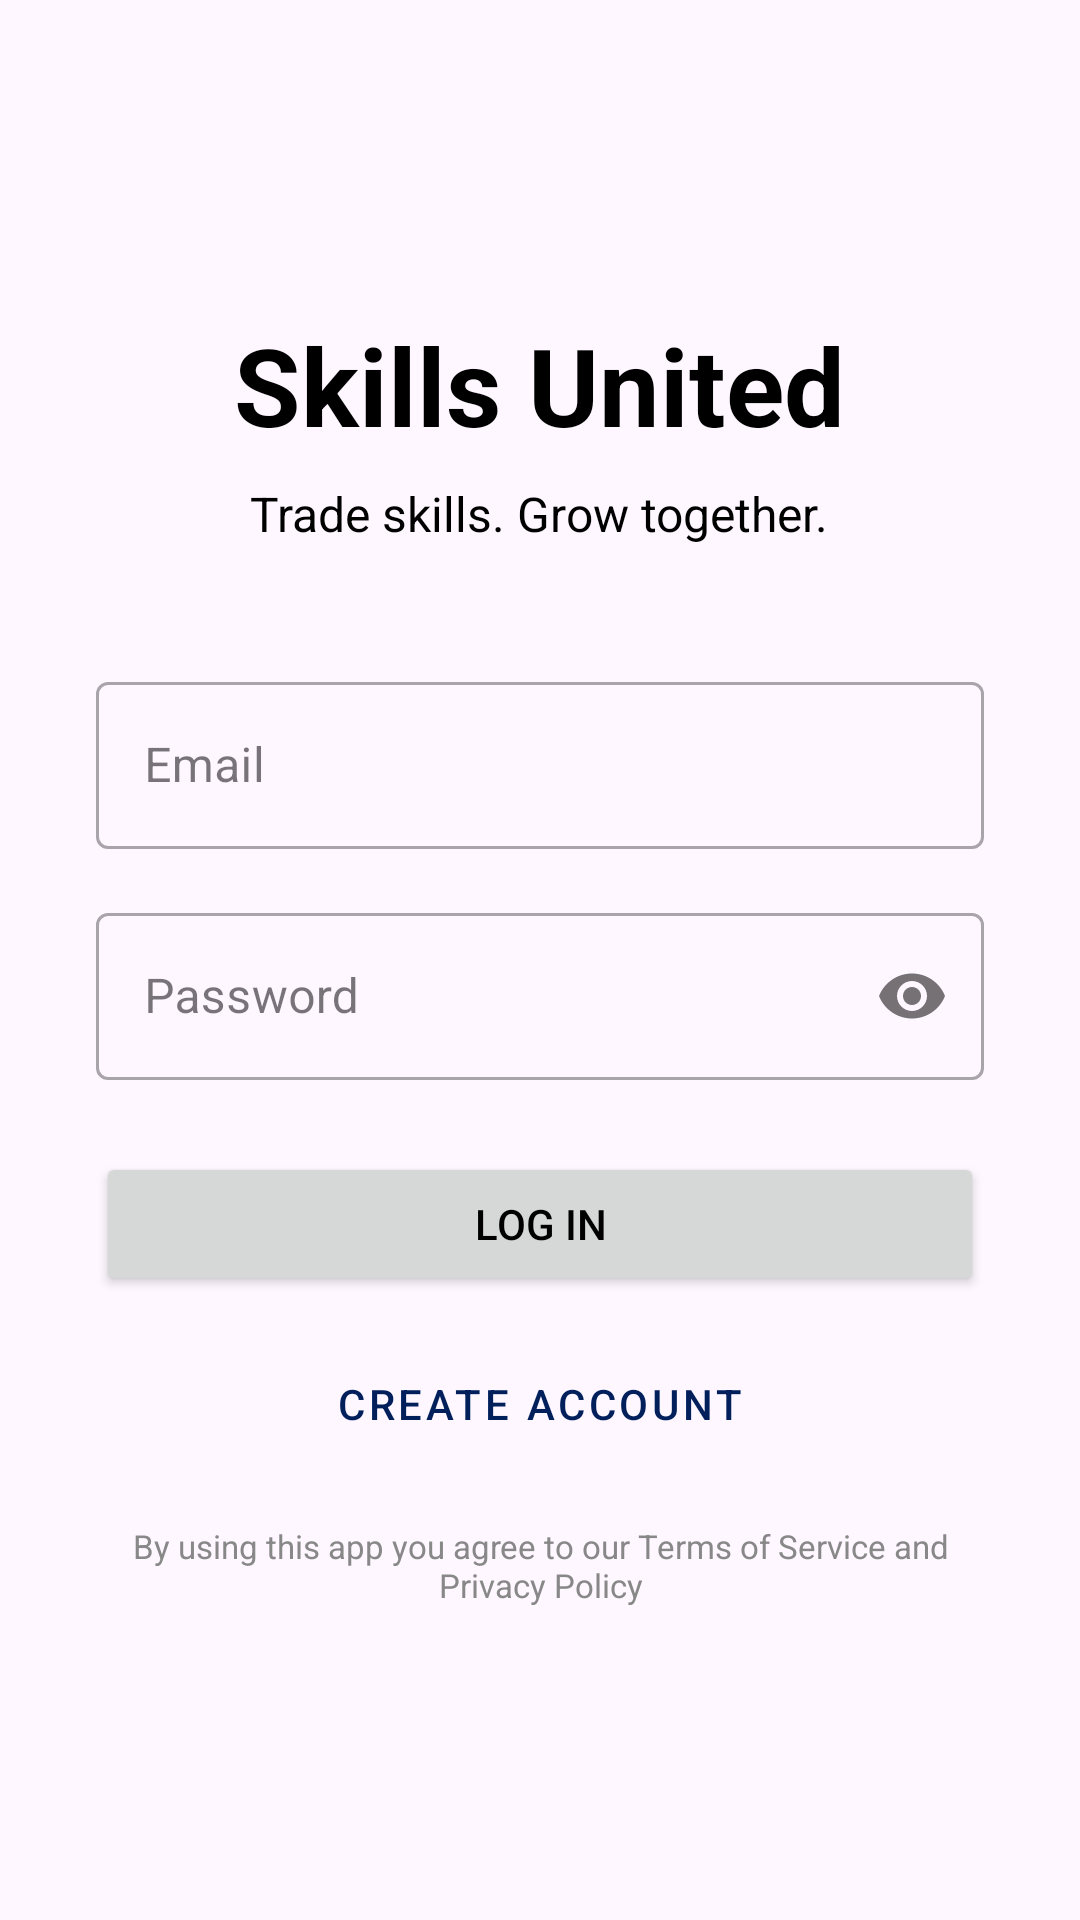

Layout XML and referenced resources for this Android screen:
<!-- AndroidManifest.xml: application theme Theme.SkillSwap -->
<!-- res/layout/activity_login.xml -->
<?xml version="1.0" encoding="utf-8"?>

<FrameLayout xmlns:android="http://schemas.android.com/apk/res/android"
    xmlns:app="http://schemas.android.com/apk/res-auto"
    android:layout_width="match_parent"
    android:layout_height="match_parent">

    <LinearLayout
        android:id="@+id/loginRoot"
        android:layout_width="match_parent"
        android:layout_height="match_parent"
        android:orientation="vertical"
        android:gravity="center"
        android:padding="32dp">

        <TextView
            android:id="@+id/tvAppName"
            android:layout_width="wrap_content"
            android:layout_height="wrap_content"
            android:text="Skills United"
            android:textSize="36sp"
            android:textStyle="bold"
            android:layout_marginBottom="8dp"/>

        <TextView
            android:id="@+id/tvTagline"
            android:layout_width="wrap_content"
            android:layout_height="wrap_content"
            android:text="Trade skills. Grow together."
            android:textSize="16sp"
            android:layout_marginBottom="40dp"/>

        <com.google.android.material.textfield.TextInputLayout
            android:layout_width="match_parent"
            android:layout_height="wrap_content"
            android:hint="Email"
            style="@style/Widget.MaterialComponents.TextInputLayout.OutlinedBox"
            android:layout_marginBottom="16dp">
            <com.google.android.material.textfield.TextInputEditText
                android:id="@+id/etEmail"
                android:layout_width="match_parent"
                android:layout_height="wrap_content"
                android:inputType="textEmailAddress"/>
        </com.google.android.material.textfield.TextInputLayout>

        <com.google.android.material.textfield.TextInputLayout
            android:layout_width="match_parent"
            android:layout_height="wrap_content"
            android:hint="Password"
            style="@style/Widget.MaterialComponents.TextInputLayout.OutlinedBox"
            app:passwordToggleEnabled="true"
            android:layout_marginBottom="24dp">
            <com.google.android.material.textfield.TextInputEditText
                android:id="@+id/etPassword"
                android:layout_width="match_parent"
                android:layout_height="wrap_content"
                android:inputType="textPassword"
                android:autofillHints="password"
                android:importantForAutofill="no"/>
        </com.google.android.material.textfield.TextInputLayout>

        <Button
            android:id="@+id/btnLogin"
            android:layout_width="match_parent"
            android:layout_height="wrap_content"
            android:text="Log In"
            android:layout_marginBottom="12dp"/>

        <Button
            android:id="@+id/btnRegister"
            android:layout_width="match_parent"
            android:layout_height="wrap_content"
            android:text="Create Account"
            style="@style/Widget.MaterialComponents.Button.OutlinedButton"/>

        <TextView
            android:id="@+id/tvTermsLink"
            android:layout_width="match_parent"
            android:layout_height="wrap_content"
            android:text="By using this app you agree to our Terms of Service and Privacy Policy"
            android:textSize="11sp"
            android:textAlignment="center"
            android:layout_marginTop="16dp"
            android:textColor="#888888"/>

    </LinearLayout>

</FrameLayout>
<!-- resources referenced by this layout -->
<resources>
  <style name="Theme.SkillSwap" parent="Base.Theme.SkillSwap" />
  <style name="Base.Theme.SkillSwap" parent="Theme.Material3.DayNight.NoActionBar">
          <item name="colorPrimary">#001F5B</item>
          <item name="colorPrimaryVariant">#1976D2</item>
          <item name="colorOnPrimary">#FFFFFF</item>
          <item name="colorSecondary">#1976D2</item>
          <item name="colorSecondaryVariant">#0D47A1</item>
          <item name="colorOnSecondary">#FFFFFF</item>
          <item name="android:textColor">@color/text_primary</item>
          <item name="android:editTextColor">@color/text_primary</item>
          <item name="android:textColorHint">@color/text_hint</item>
      </style>
  <color name="text_primary">#000000</color>
  <color name="text_hint">#555555</color>
</resources>
